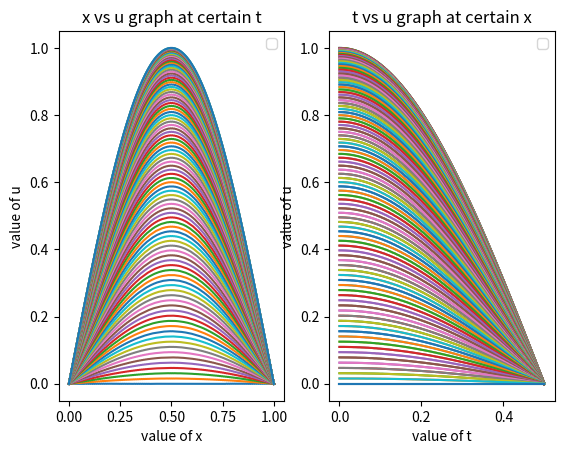

Reproduce this figure in Python.
# module import
import math
import matplotlib.pyplot as plt

# input
h = 0.005
k = 0.005

# row column calculation
r = int((0.5/k)+2)
c = int((1/h)+2)

# making an empty 2d list where the value of u,t,x will store
u = []
for i in range(r):
    l = []
    for j in range(c):
        l.append(0)
    u.append(l)

# adding the value of t and x in the table
for i in range(r):
    if i == r-1:
        u[i][0] = "t/x"
    else:
        u[i][0] = round((0.5 - i*k),3)
for i in range(c-1):
    u[r-1][i+1] = round((0 + i*h),3)    

# finding calculation of u at different t and x
for i in range(c-3):
    sin_degree = round(math.sin(math.radians(180*u[r-1][i+2])),4)
    u[r-2][i+2] = sin_degree
for j in range(c-3):
    u[r-3][j+2] = round(((u[(r-3)+1][(j+2)-1]+u[(r-3)+1][(j+2)+1])/2),4)
for i in range(r-3):
    for j in range(c-3):
        u[(r-1)-3-i][j+2] = round((u[(r-1)-3-i+1][j+2-1]+u[(r-1)-3-i+1][j+2+1]-u[(r-1)-3-i+2][j+2]),4)
for i in range(r):
    for j in range(c):
        print(format(u[i][j],"<10"), end=" ")
    print()

# x t and u data split for graph plot
x_value = []  
for j in range(1,c):
    x = u[r-1][j]
    x_value.append(x)
u_value_at_certain_t = []
for i in range(r-1):
    a = []
    for j in range(1,c):
        a.append(u[i][j])
    u_value_at_certain_t.append(a)

t_value = []
for i in range(r-1):
    t = u[i][0]
    t_value.append(t)

u_value_at_certain_x = []
for j in range(1,c):
    b = []
    for i in range(r-1):
        b.append(u[i][j])
    u_value_at_certain_x.append(b)

# graph plot
plt.subplot(1,2,1)
for i in range(len(u_value_at_certain_t)):
    plt.plot(x_value,u_value_at_certain_t[i])
plt.xlabel("value of x")
plt.ylabel("value of u")
plt.title("x vs u graph at certain t")
plt.legend()    

plt.subplot(1,2,2)
for i in range(len(u_value_at_certain_x)):
    plt.plot(t_value,u_value_at_certain_x[i])
plt.xlabel("value of t")
plt.ylabel("value of u")
plt.title("t vs u graph at certain x")
plt.legend()    
plt.show()
